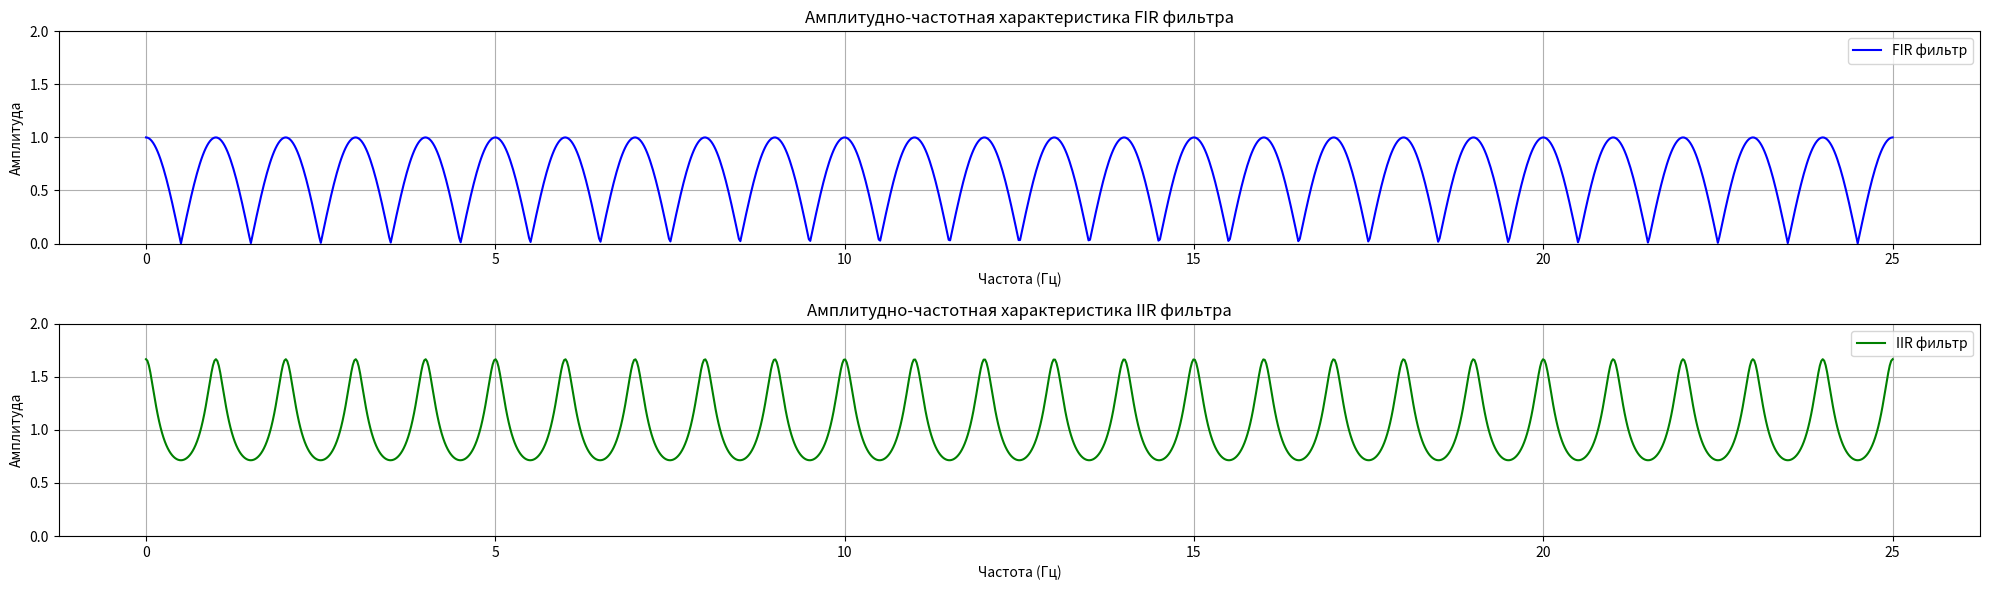

Recreate this plot in Python.

import numpy as np
import matplotlib.pyplot as plt

# Глобальные параметры
COEFF = 0.4  # Коэффициент для фильтров
FREQUENCY_RANGE = np.linspace(0, 25, num=1200)  # Диапазон частот

# Функция для расчета амплитудной характеристики FIR фильтра
def calculate_fir_response(frequencies):
    return np.sqrt((1 + np.cos(2 * np.pi * frequencies)) / 2)


# Функция для расчета амплитудной характеристики IIR фильтра
def calculate_iir_response(frequencies):
    return 1 / np.sqrt(1 - 2 * COEFF * np.cos(2 * np.pi * frequencies) + COEFF**2)

# Функция для отображения графиков
def plot_responses(frequencies, fir_response, iir_response):
    plt.figure(figsize=(20, 6))

    # FIR фильтр
    plt.subplot(2, 1, 1)
    plt.plot(frequencies, fir_response, label='FIR фильтр', color='blue')
    plt.title('Амплитудно-частотная характеристика FIR фильтра')
    plt.xlabel('Частота (Гц)')
    plt.ylabel('Амплитуда')
    plt.ylim(0, 2)
    plt.grid(True)
    plt.legend()

    # IIR фильтр
    plt.subplot(2, 1, 2)
    plt.plot(frequencies, iir_response, label='IIR фильтр', color='green')
    plt.title('Амплитудно-частотная характеристика IIR фильтра')
    plt.xlabel('Частота (Гц)')
    plt.ylabel('Амплитуда')
    plt.grid(True)
    plt.ylim(0, 2)
    plt.legend()

    plt.tight_layout()
    plt.show()

# Главная функция, объединяющая расчет и построение графиков
def main():
    # Расчет характеристик для FIR и IIR фильтров
    fir_response = calculate_fir_response(FREQUENCY_RANGE)
    iir_response = calculate_iir_response(FREQUENCY_RANGE)

    # Построение графиков
    plot_responses(FREQUENCY_RANGE, fir_response, iir_response)

if __name__ == "__main__":
    main()
